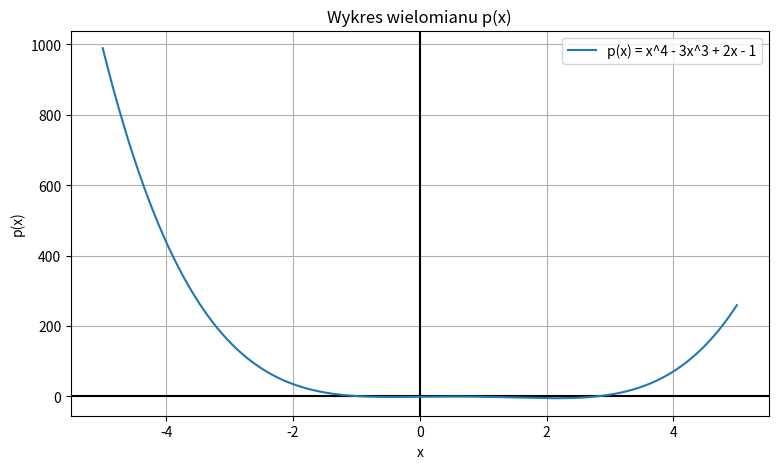

This figure's Python source:
import numpy as np
import matplotlib.pyplot as plt
from scipy.optimize import brentq

# --- 1. Definicja wielomianu p(x) ---
def p(x):
    return x**4 - 3*x**3 + 2*x - 1

# --- 2. Rysowanie wykresu ---
x_plot = np.linspace(-5, 5, 1000)
y_plot = p(x_plot)

plt.figure(figsize=(9, 5))
plt.axhline(0, color='black')
plt.axvline(0, color='black')
plt.plot(x_plot, y_plot, label="p(x) = x^4 - 3x^3 + 2x - 1")
plt.title("Wykres wielomianu p(x)")
plt.xlabel("x")
plt.ylabel("p(x)")
plt.grid(True)
plt.legend()
plt.show()

# --- 3. Szukanie przedziałów zmiany znaku ---
xs = np.linspace(-5, 5, 2001)
sign_change_intervals = []

for i in range(len(xs) - 1):
    x1, x2 = xs[i], xs[i+1]
    y1, y2 = p(x1), p(x2)
    
    if y1 == 0:
        sign_change_intervals.append((x1, x1))
    elif y1 * y2 < 0:
        sign_change_intervals.append((x1, x2))

# usunięcie bliskich duplikatów
unique_intervals = []
for a, b in sign_change_intervals:
    if not unique_intervals or abs(a - unique_intervals[-1][0]) > 1e-6:
        unique_intervals.append((a, b))

print("Znalezione przedziały zmiany znaku:")
for a, b in unique_intervals:
    print(f"[{a:.4f}, {b:.4f}]")

# --- 4. Zastosowanie metody Brentq ---
roots = []

for a, b in unique_intervals:
    if a == b:  # idealne trafienie w pierwiastek
        roots.append(a)
    else:
        root = brentq(p, a, b)
        roots.append(root)

# --- 5. Wyniki ---
print("\nRzeczywiste pierwiastki wielomianu:")
for r in roots:
    print(f"x ≈ {r:.10f}")
